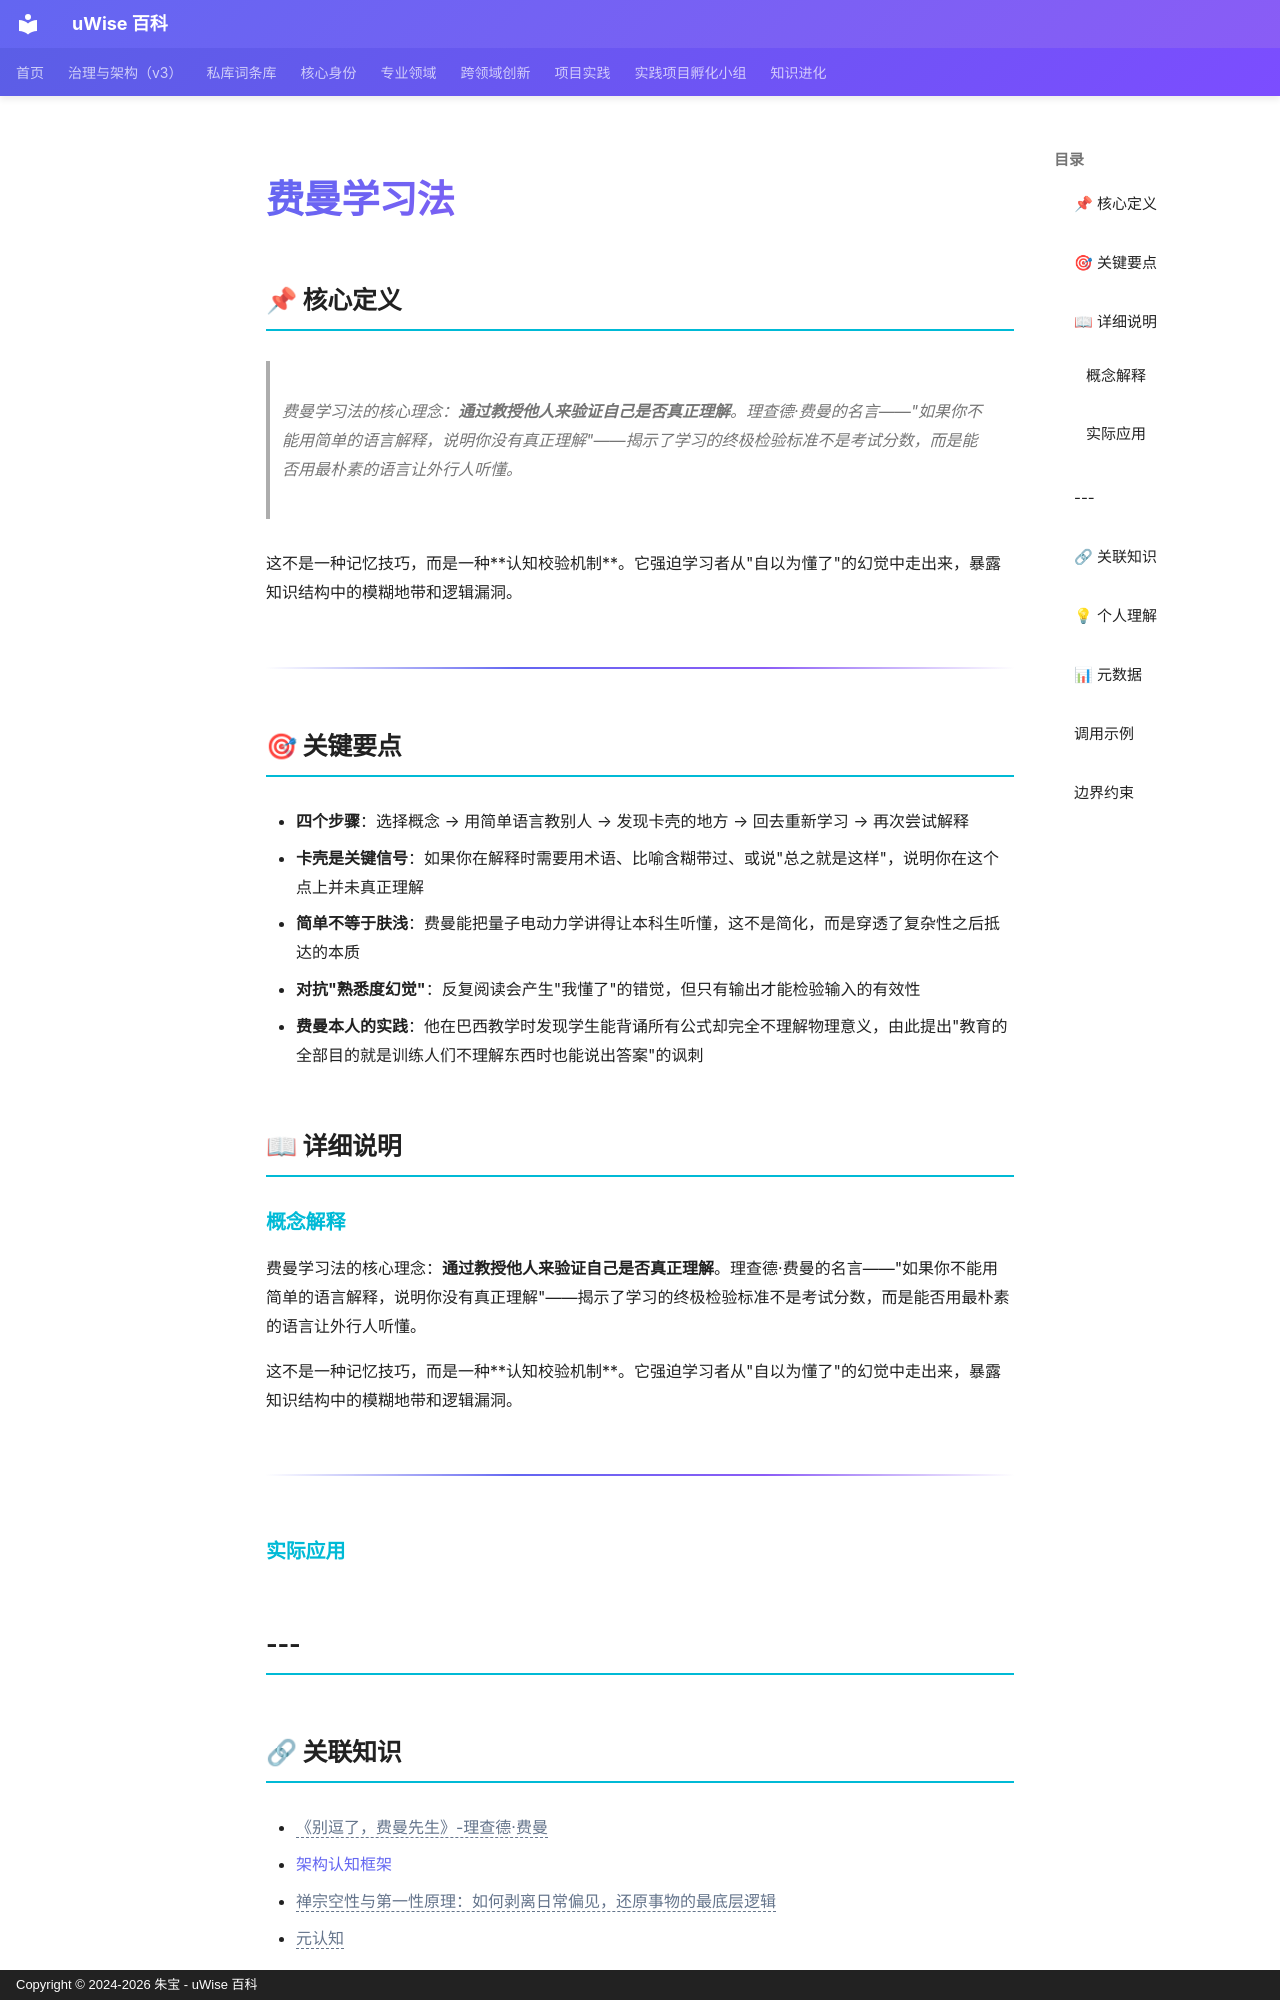

repository: zhubao315/uWise · page: vault-encyclopedia/md-e581a556/index.html · generator: mkdocs · copyright: Copyright © 2024-2026 朱宝 - uWise 百科

---
title: "费曼学习法"
description: "费曼学习法的核心理念：通过教授他人来验证自己是否真正理解。理查德·费曼的名言——\"如果你不能用简单的语言解释，说明你没有真正理解\"——揭示了学习的终极检验标准不是考试分数，而是能否用最朴素的语言让外行人听懂。"
---

# 费曼学习法

## 📌 核心定义

> 费曼学习法的核心理念：**通过教授他人来验证自己是否真正理解**。理查德·费曼的名言——"如果你不能用简单的语言解释，说明你没有真正理解"——揭示了学习的终极检验标准不是考试分数，而是能否用最朴素的语言让外行人听懂。

这不是一种记忆技巧，而是一种**认知校验机制**。它强迫学习者从"自以为懂了"的幻觉中走出来，暴露知识结构中的模糊地带和逻辑漏洞。

---

## 🎯 关键要点

- **四个步骤**：选择概念 → 用简单语言教别人 → 发现卡壳的地方 → 回去重新学习 → 再次尝试解释
- **卡壳是关键信号**：如果你在解释时需要用术语、比喻含糊带过、或说"总之就是这样"，说明你在这个点上并未真正理解
- **简单不等于肤浅**：费曼能把量子电动力学讲得让本科生听懂，这不是简化，而是穿透了复杂性之后抵达的本质
- **对抗"熟悉度幻觉"**：反复阅读会产生"我懂了"的错觉，但只有输出才能检验输入的有效性
- **费曼本人的实践**：他在巴西教学时发现学生能背诵所有公式却完全不理解物理意义，由此提出"教育的全部目的就是训练人们不理解东西时也能说出答案"的讽刺

## 📖 详细说明

### 概念解释
费曼学习法的核心理念：**通过教授他人来验证自己是否真正理解**。理查德·费曼的名言——"如果你不能用简单的语言解释，说明你没有真正理解"——揭示了学习的终极检验标准不是考试分数，而是能否用最朴素的语言让外行人听懂。

这不是一种记忆技巧，而是一种**认知校验机制**。它强迫学习者从"自以为懂了"的幻觉中走出来，暴露知识结构中的模糊地带和逻辑漏洞。

---


### 实际应用

---
---
